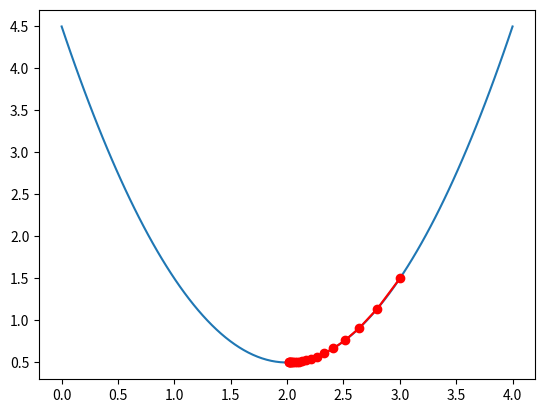

Reproduce this figure in Python.
import numpy as np
import matplotlib.pyplot as plt

#plotting function
def f(x):
    return x**2 - 4*x + 4.5

x = np.linspace(0.0,4.0,100)
y=f(x)

#derivative found manually
def deriv_f(x):
    return 2*x - 4

#gradient descent
x_i=3 #starting point; actual minimum is 2 (found manually)
alpha = 0.1 #step size
N = 20 #iterations
descent_x = [] #for superimposing
descent_y = []

for i in range (N):
    descent_x.append(x_i)
    descent_y.append(f(x_i))
    d = -deriv_f(x_i) #negative gradient
    x_i = x_i + alpha * d #update position
    print(f"Step {i}: x = {x_i}, f(x) = {f(x_i)}")


#print(f"Minimum at x ={x},f(x)={f(x)}") shows final result after loop

#superimpose i.e plot gradient descent steps on top of original function
plt.plot(x,y,label='function')
plt.plot(descent_x,descent_y, 'ro-')
plt.show()